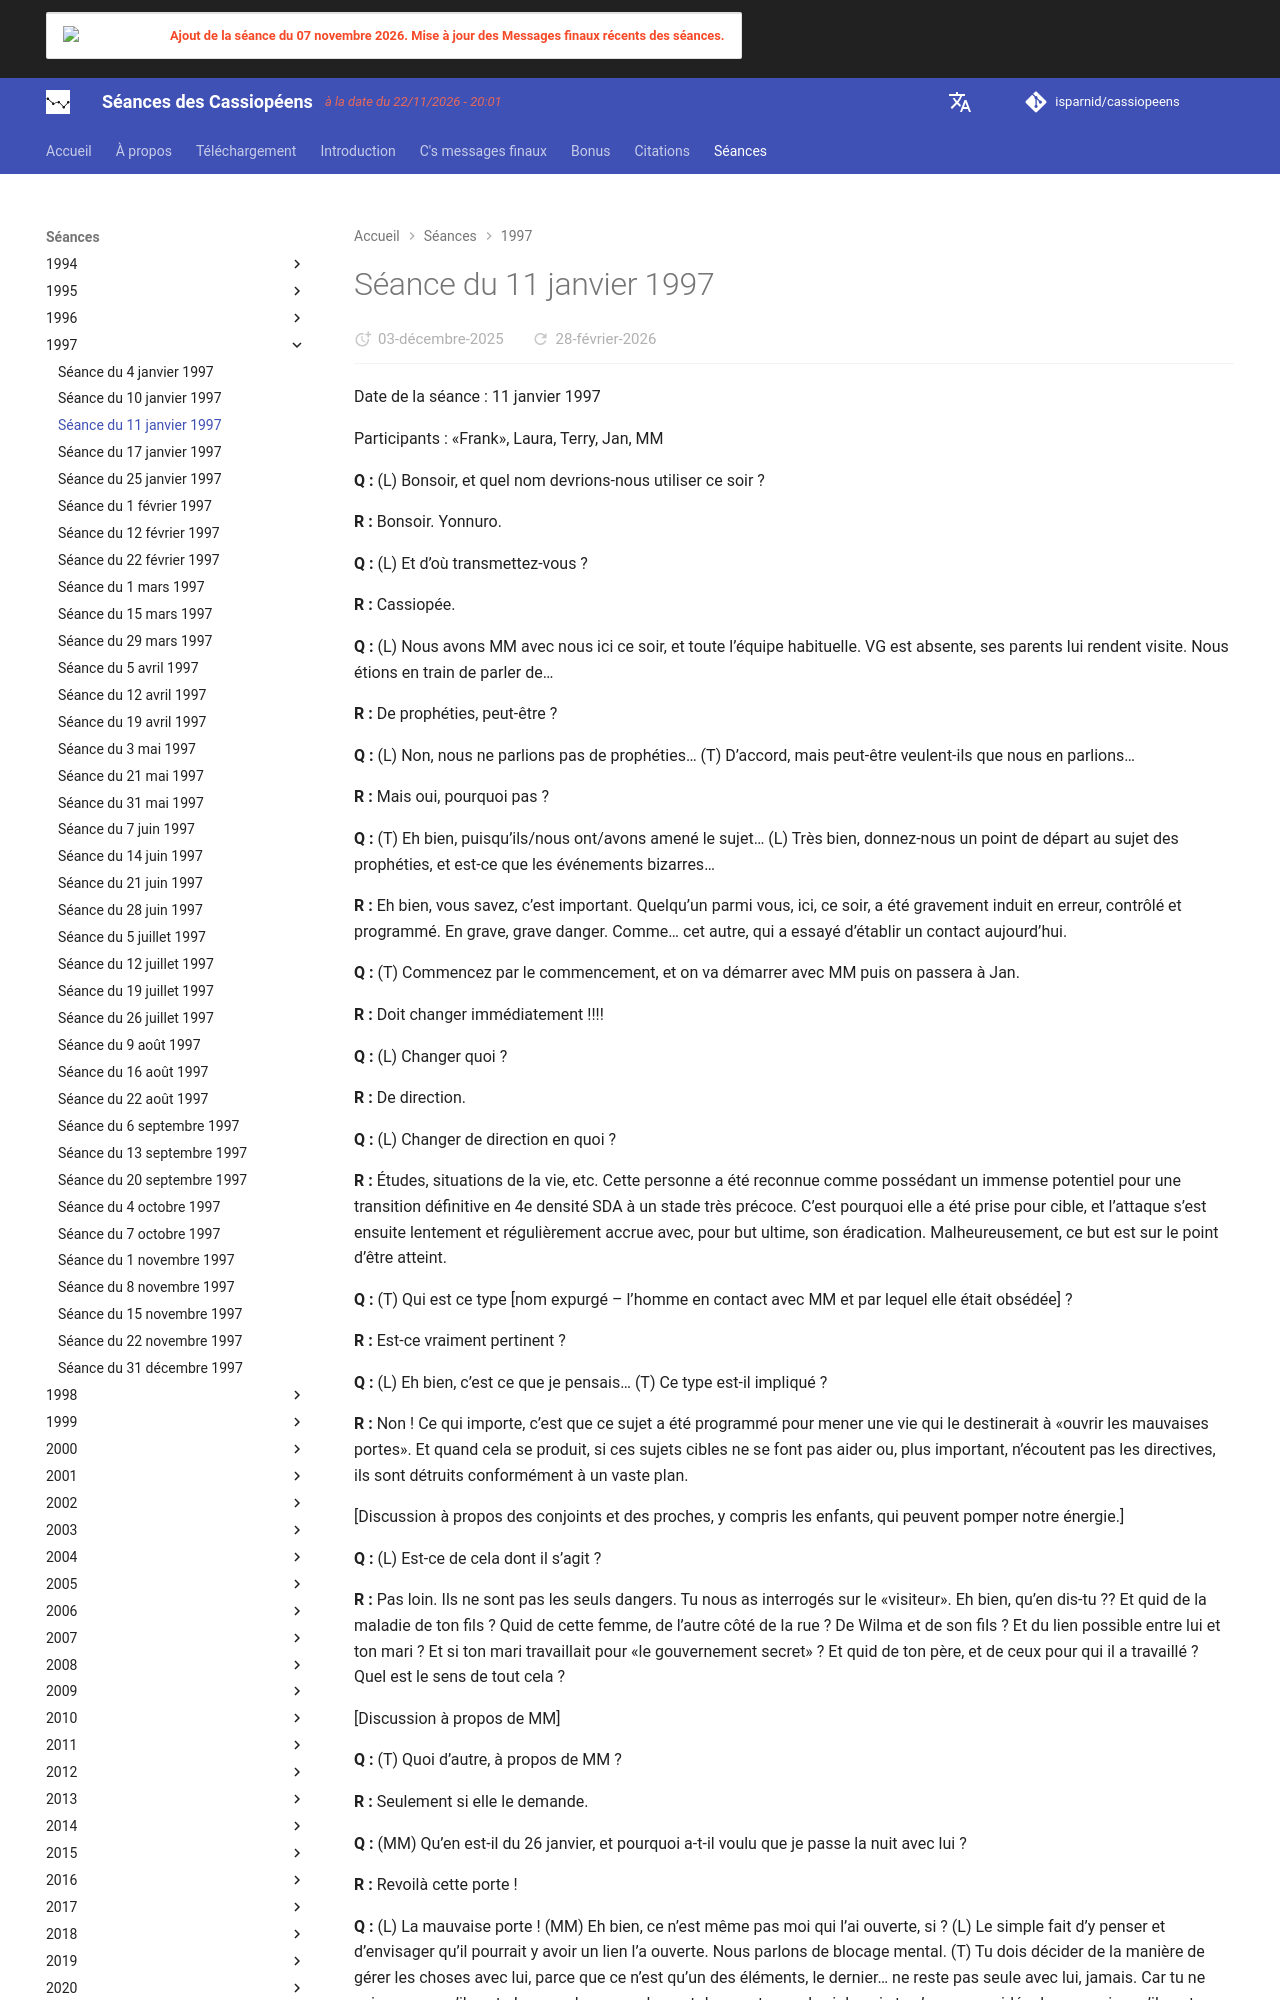

repository: isparnid/cassiopeens · page: séances/1997/1997-01-11/index.html · generator: mkdocs

---
title: "Séance du 11 janvier 1997"
date:
  created: 2026-01-24
  updated: 2026-01-24
---

# Séance du 11 janvier 1997

Date de la séance : 11 janvier 1997

Participants : «Frank», Laura, Terry, Jan, MM

**Q :** (L) Bonsoir, et quel nom devrions-nous utiliser ce soir ?

**R :** Bonsoir. Yonnuro.

**Q :** (L) Et d’où transmettez-vous ?

**R :** Cassiopée.

**Q :** (L) Nous avons MM avec nous ici ce soir, et toute l’équipe habituelle. VG est absente, ses parents lui rendent visite. Nous étions en train de parler de…

**R :** De prophéties, peut-être ?

**Q :** (L) Non, nous ne parlions pas de prophéties… (T) D’accord, mais peut-être veulent-ils que nous en parlions…

**R :** Mais oui, pourquoi pas ?

**Q :** (T) Eh bien, puisqu’ils/nous ont/avons amené le sujet… (L) Très bien, donnez-nous un point de départ au sujet des prophéties, et est-ce que les événements bizarres…

**R :** Eh bien, vous savez, c’est important. Quelqu’un parmi vous, ici, ce soir, a été gravement induit en erreur, contrôlé et programmé. En grave, grave danger. Comme… cet autre, qui a essayé d’établir un contact aujourd’hui.

**Q :** (T) Commencez par le commencement, et on va démarrer avec MM puis on passera à Jan.

**R :** Doit changer immédiatement !!!!

**Q :** (L) Changer quoi ?

**R :** De direction.

**Q :** (L) Changer de direction en quoi ?

**R :** Études, situations de la vie, etc. Cette personne a été reconnue comme possédant un immense potentiel pour une transition définitive en 4e densité SDA à un stade très précoce. C’est pourquoi elle a été prise pour cible, et l’attaque s’est ensuite lentement et régulièrement accrue avec, pour but ultime, son éradication. Malheureusement, ce but est sur le point d’être atteint.

**Q :** (T) Qui est ce type [nom expurgé – l’homme en contact avec MM et par lequel elle était obsédée] ?

**R :** Est-ce vraiment pertinent ?

**Q :** (L) Eh bien, c’est ce que je pensais… (T) Ce type est-il impliqué ?

**R :** Non ! Ce qui importe, c’est que ce sujet a été programmé pour mener une vie qui le destinerait à «ouvrir les mauvaises portes». Et quand cela se produit, si ces sujets cibles ne se font pas aider ou, plus important, n’écoutent pas les directives, ils sont détruits conformément à un vaste plan.

[Discussion à propos des conjoints et des proches, y compris les enfants, qui peuvent pomper notre énergie.]

**Q :** (L) Est-ce de cela dont il s’agit ?

**R :** Pas loin. Ils ne sont pas les seuls dangers. Tu nous as interrogés sur le «visiteur». Eh bien, qu’en dis-tu ?? Et quid de la maladie de ton fils ? Quid de cette femme, de l’autre côté de la rue ? De Wilma et de son fils ? Et du lien possible entre lui et ton mari ? Et si ton mari travaillait pour «le gouvernement secret» ? Et quid de ton père, et de ceux pour qui il a travaillé ? Quel est le sens de tout cela ?

[Discussion à propos de MM]

**Q :** (T) Quoi d’autre, à propos de MM ?

**R :** Seulement si elle le demande.

**Q :** (MM) Qu’en est-il du 26 janvier, et pourquoi a-t-il voulu que je passe la nuit avec lui ?

**R :** Revoilà cette porte !

**Q :** (L) La mauvaise porte ! (MM) Eh bien, ce n’est même pas moi qui l’ai ouverte, si ? (L) Le simple fait d’y penser et d’envisager qu’il pourrait y avoir un lien l’a ouverte. Nous parlons de blocage mental. (T) Tu dois décider de la manière de gérer les choses avec lui, parce que ce n’est qu’un des éléments, le dernier… ne reste pas seule avec lui, jamais. Car tu ne sais pas ce qu’il veut. Je ne parle pas seulement de meurtre ou de viol, mais tu n’as aucune idée des pouvoirs qu’il peut avoir. (MM) Eh bien, il est déjà… oh que non ! (T) S’il pompe ton énergie, ce n’est pas ce que tu veux. Tu ne veux certainement pas ça ! (L) Vous avez évoqué la maladie de son fils… des commentaires à ce sujet ?

**R :** Partie de l’attaque.

**Q :** (L) Hormis le fait de l’anéantir elle, ont-ils des intentions vis-à-vis de son fils ?

**R :** Pas nécessaire.

**Q :** (L) Qu’est-ce que ça veut dire «pas nécessaire» ?

**R :** Ouvert.

**Q :** (L) Ils n’ont pas d’intentions car quelque chose a déjà été fait ?

**R :** Ouvert.

**Q :** (T) Ils n’aborderont pas cette question ! C’est à toi… (MM) J’ai un peu l’impression qu’un tas de gens m’ont anéantie, je veux dire, lui et moi sommes tellement liés. Nous sommes très liés. C’est inhabituel. (L) OK, vous avez d’autres…

**R :** Et si tu «prends le large», tout ce qu’on peut dire c’est : à bientôt en 5e densité !

**Q :** (L) Si prendre le large n’est pas la solution… (J) Alors quelle est-elle ?

**R :** Regarde en toi, pas à l’extérieur !

**Q :** (L) Ta puissance intérieure. Le blocage mental. C’est ça ? Le blocage mental, le principe de 4e densité ?

**R :** Pas loin.
